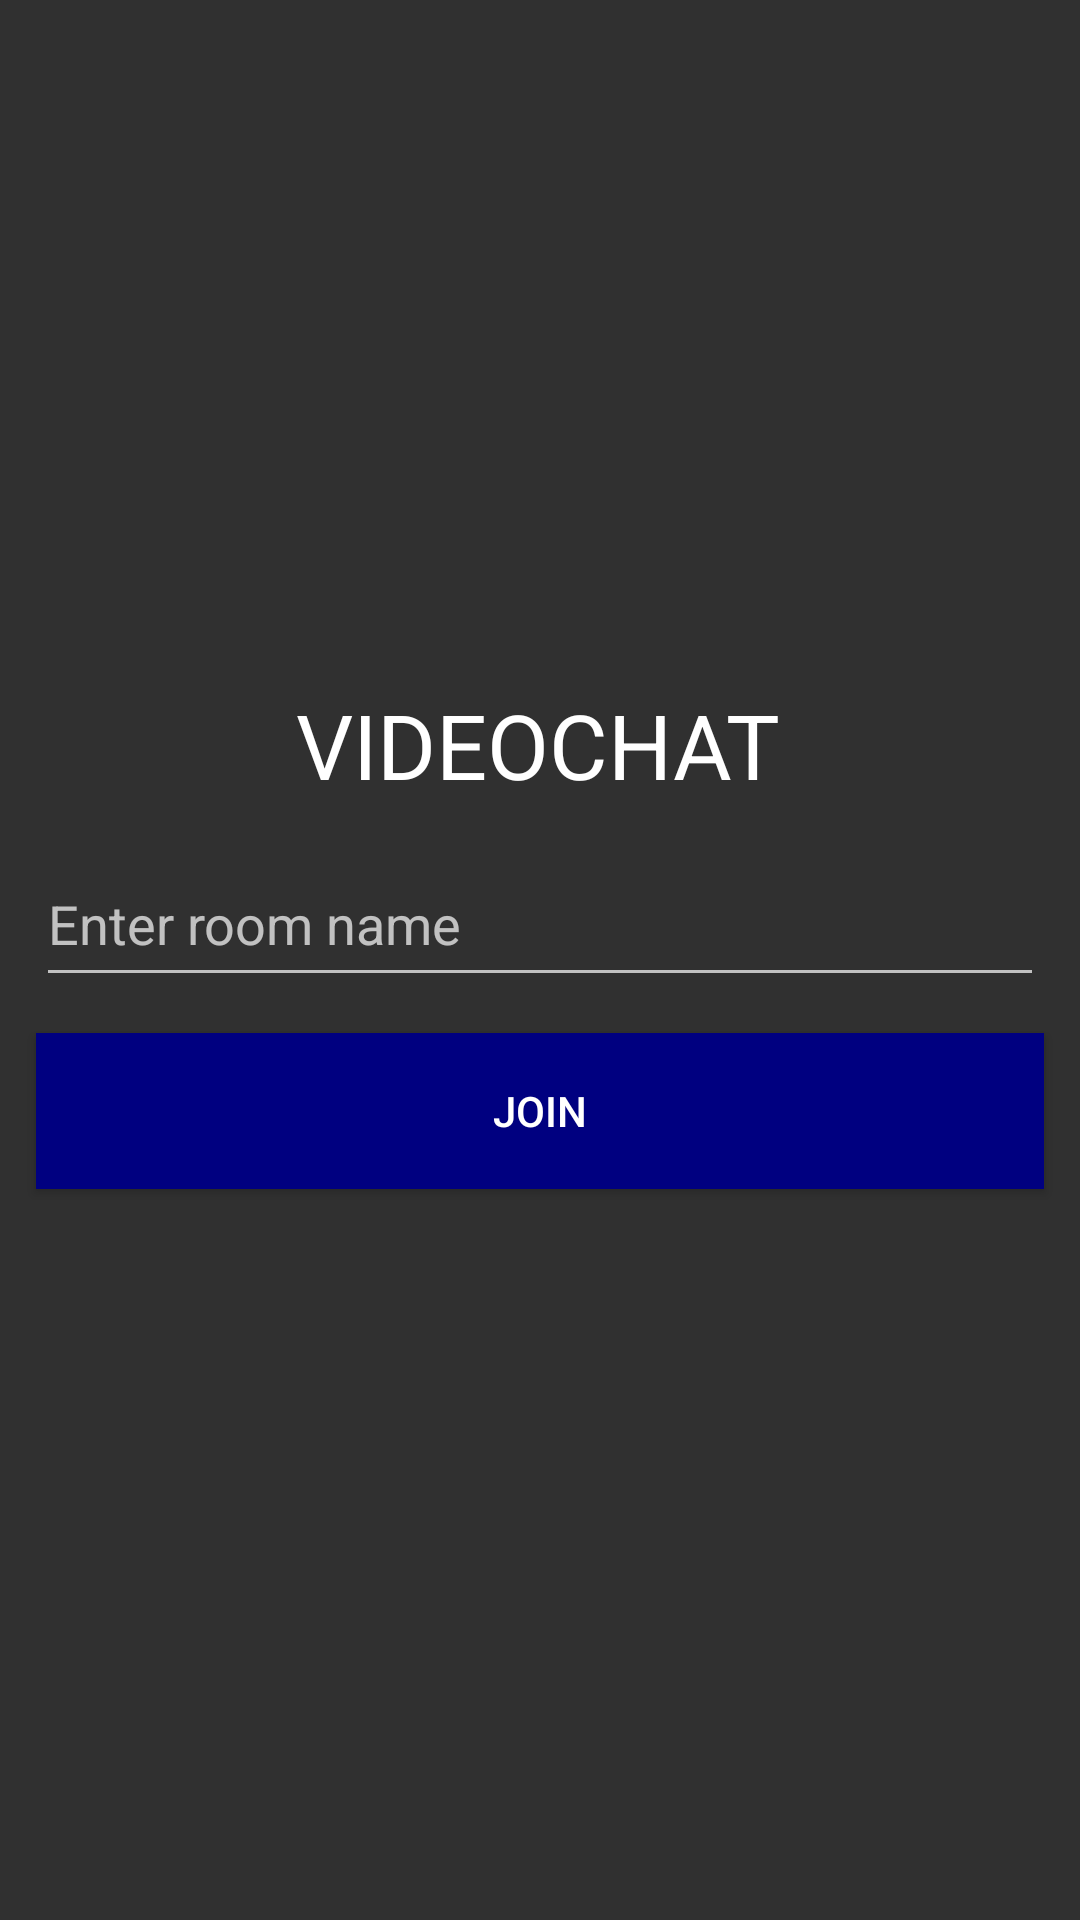

The Android layout XML behind this screen, and the referenced resources:
<!-- AndroidManifest.xml: application theme Theme.AppCompat.NoActionBar -->
<!-- res/layout/activity_chat.xml -->
<?xml version="1.0" encoding="utf-8"?>
<layout xmlns:android="http://schemas.android.com/apk/res/android"
    xmlns:app="http://schemas.android.com/apk/res-auto"
    xmlns:tools="http://schemas.android.com/tools">

    <data>

    </data>

    <androidx.constraintlayout.widget.ConstraintLayout
        android:layout_width="match_parent"
        android:layout_height="match_parent"
        tools:context=".LlamadaActivity">

        <TextView
            android:id="@+id/txt_vc"
            android:layout_width="wrap_content"
            android:layout_height="wrap_content"
            android:layout_marginTop="228dp"
            android:text="VIDEOCHAT"
            android:textColor="@color/white"
            android:textSize="30sp"
            app:layout_constraintEnd_toEndOf="parent"
            app:layout_constraintHorizontal_bias="0.497"
            app:layout_constraintStart_toStartOf="parent"
            app:layout_constraintTop_toTopOf="parent" />

        <EditText
            android:id="@+id/roomCode"
            android:layout_width="match_parent"
            android:layout_height="52dp"
            android:layout_margin="12dp"
            android:hint="Enter room name"
            app:layout_constraintEnd_toEndOf="parent"
            app:layout_constraintStart_toStartOf="parent"
            tools:layout_editor_absoluteY="322dp"
            app:layout_constraintTop_toBottomOf="@+id/txt_vc"/>

        <Button
            android:id="@+id/join"
            android:layout_width="match_parent"
            android:layout_height="52dp"
            android:layout_margin="12dp"
            android:background="#000080"
            android:onClick="onButtonClick"
            android:text="Join"
            android:textColor="#FFFFFF"
            app:layout_constraintEnd_toEndOf="parent"
            app:layout_constraintHorizontal_bias="0.666"
            app:layout_constraintStart_toStartOf="parent"
            tools:layout_editor_absoluteY="428dp"
            app:layout_constraintTop_toBottomOf="@+id/roomCode"/>

    </androidx.constraintlayout.widget.ConstraintLayout>
</layout>
<!-- resources referenced by this layout -->
<resources>
  <color name="white">#FFFFFFFF</color>
</resources>
